Run: headless pygame with SDL's dummy video driver; simulated clock (each Clock.tick advances the game by its frame time, no real sleeping); random seed 0; keys injected as events and as key.get_pressed() state; mouse plan: one left click at the window centre at the start of phase 2, then a move to the lower-right quarter at the start of phase 3.
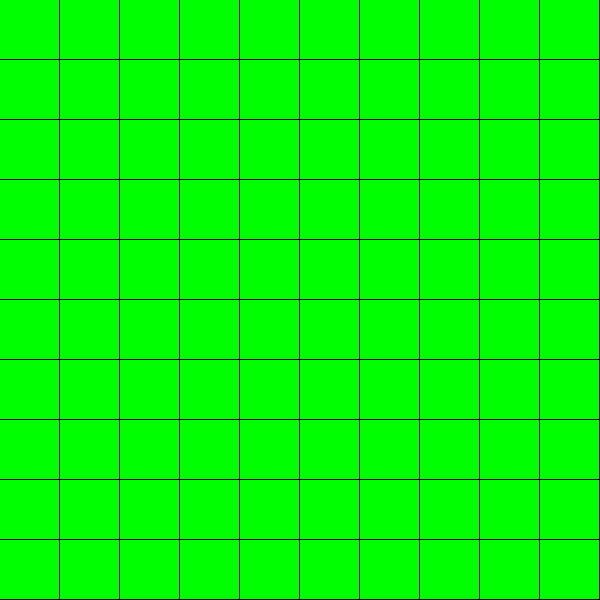
Frame 1 of 4 · flips 1–60 · no input
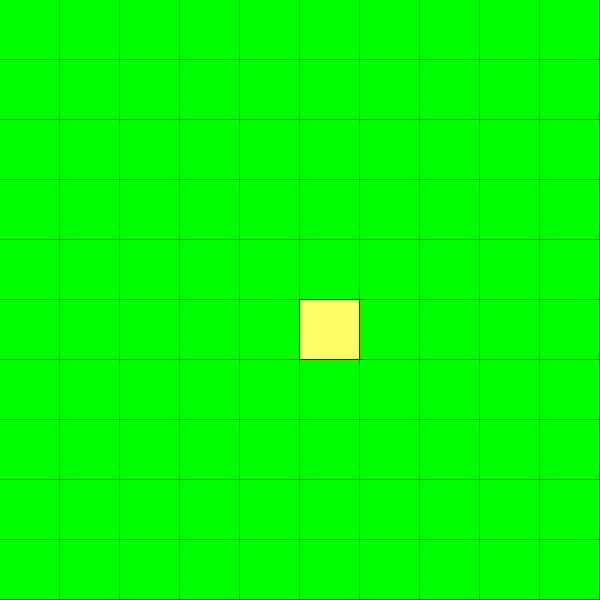
Frame 2 of 4 · flips 61–180 · clicked the window centre · tapped SPACE, RETURN · held RIGHT (→), D
Frame 3 of 4 · flips 181–300 · moved the mouse to the lower-right quarter · held DOWN (↓), S · screen unchanged from frame 2, image omitted
Frame 4 of 4 · flips 301–420 · held LEFT (←), A, UP (↑), W · screen unchanged from frame 3, image omitted

The pygame program that drew these frames:

import pygame
import sys
DEBUG = len(sys.argv) > 1
if DEBUG:
	print("Debug mode ON")
class Cell:
	def __init__(self):
		# Set pointers to None
		self.north = None
		self.south = None
		self.east = None
		self.west = None
		# record whether this cell is vacant
		# default is not vacant i.e is a wall.
		self.vacant = False
		# this stops cycles - set when you travel through a cell
		self.visited = False
		self.on_path = False
	def copy_from(self, other: "Cell"):
		"""Copy attributes from another Cell instance."""
		self.north = other.north
		self.south = other.south
		self.east = other.east
		self.west = other.west
		self.vacant = other.vacant
		self.visited = other.visited
		self.on_path = other.on_path


# Instructions:
# Left click on cells to create a maze with at least one path moving from
# left to right.  The right click on a cell for the program to find a path
# through the maze. When a path is found it will be displayed in red.

# Initialize Pygame
pygame.init()
SCREEN_WIDTH, SCREEN_HEIGHT = 600, 600
screen = pygame.display.set_mode((SCREEN_WIDTH, SCREEN_HEIGHT))
pygame.display.set_caption("Maze Creation")
clock = pygame.time.Clock()
# Setup Colours
GREEN = (0, 255, 0)
YELLOW = (255, 255, 100)
RED = (255, 0, 0)
# Maze Parameters
MAP_WIDTH = SCREEN_WIDTH
MAP_HEIGHT = SCREEN_HEIGHT
CELL_DIM = 60
x_cell_count = MAP_WIDTH // CELL_DIM 	#Số cột = 600 / 60pixel = 10
y_cell_count = MAP_HEIGHT // CELL_DIM	#Số cột = 600 / 60pixel = 10	

# Create Maze Grid (dimensions: columns x rows) and populate Cells
#maze = [[Cell() for _ in range(y_cell_count)] for _ in range(x_cell_count)]
maze : list[list[Cell]] = []
for i in range(x_cell_count):
	maze.append([])
	for j in range(y_cell_count):
		maze[i].append(Cell())	#Tạo từng ô

# Task: Neighbour Links
# now set up the neighbour links
# You need to do this using a while loop with another
# nested while loop inside.

# Task: Print Maze
# Now create a function to print out the maze and display the neighbour links

# start a recursive search for paths from the selected cell
# it searches till it hits the East 'wall' then stops
# it does not necessarily find the shortest path

# Completing this function is NOT NECESSARY for the Maze Creation task
# complete the following for the Maze Search task - after
# # we cover Recusion in the lectures.
# But you DO need to complete it later for the Maze Search task


# -------------------------------------------------
# Link Neighbours (using while loops)
# -------------------------------------------------
#kiểm tra mỗi ô có bị chặn hướng nào do nằm ở mép grid.
col = 0
while col < x_cell_count:
    row = 0
    while row < y_cell_count:
        cell = maze[col][row]

        # NORTH
        if row == 0:
            cell.north = None
        else:
            cell.north = maze[col][row - 1]

        # SOUTH
        if row == y_cell_count - 1:
            cell.south = None
        else:
            cell.south = maze[col][row + 1]

        # WEST
        if col == 0:
            cell.west = None
        else:
            cell.west = maze[col - 1][row]

        # EAST
        if col == x_cell_count - 1:
            cell.east = None
        else:
            cell.east = maze[col + 1][row]

        row += 1
    col += 1
    
print(" MAZE NEIGHBOURS ")
col = 0
while col < x_cell_count:
    row = 0
    while row < y_cell_count:
        cell = maze[col][row]

        print(
            f"Cell x:{col}, y:{row} | "
            f"N:{'None' if cell.north is None else 'OK'} "
            f"S:{'None' if cell.south is None else 'OK'} "
            f"E:{'None' if cell.east is None else 'OK'} "
            f"W:{'None' if cell.west is None else 'OK'}"
        )

        row += 1
    print("------ End of Column -----")
    col += 1



def search(cell_x, cell_y):
	dead_end = False
	path_found = False
# Base case: reached the east wall (exit)
	if cell_x == (MAP_WIDTH // CELL_DIM) - 1:
		if DEBUG: # debug
			print("End of one path x:", cell_x, "y:", cell_y)
		return [[cell_x, cell_y]] # We are at the east wall - exit
	else:
		north_path = None
		west_path = None
		east_path = None
		south_path = None
		if DEBUG: # debug
			print("Searching. In cell x:", cell_x, "y:", cell_y)
	
	
	
	
	# INSERT MISSING CODE HERE!!
	# You need to have 4 'if' tests to check each surrounding cell.
	# Make use of the attributes for cells such as vacant, visited
	# and on_path.
	# Cells on the outer boundaries will always have None on the
	# boundary side
	# Check North
	# Pick one of the possible paths that is not None (if any):
	path = None
	if north_path is not None:
		path = north_path
	elif south_path is not None:
		path = south_path
	elif east_path is not None:
		path = east_path
	elif west_path is not None:
		path = west_path
	# A path was found:
	if path is not None:
		if DEBUG: # debug
			print("Added x:", cell_x, "y:", cell_y)
			return [[cell_x, cell_y]] + path
	else:
		if DEBUG: # debug
			print("Dead end x:", cell_x, "y:", cell_y)
		return None # dead end
        
def walk(path):
    """Mark the cells on the given path."""
    if path is None:
        return

    for position in path:
        cell_x, cell_y = position
        cell = maze[cell_x][cell_y]
        cell.on_path = True

#Untouch this part
# Pygame main loop - For now this just handles quitting the window
while True:
    # Process player inputs.
    for event in pygame.event.get():
        if event.type == pygame.QUIT:
            pygame.quit()
            raise SystemExit
        # Check for mouse click event		
        elif event.type == pygame.MOUSEBUTTONDOWN:
            if event.button == 1:   # Left click toggles cell vacancy
                # Get the position of the click
                mouse_pos = event.pos # event.pos is a tuple (x, y)
                # Determine which cell was clicked
                col = mouse_pos[0] // CELL_DIM
                row = mouse_pos[1] // CELL_DIM
                # Toggle the cell's vacant status
                cell = maze[col][row]
                cell.vacant = not cell.vacant
            if event.button == 3:   # Right click starts search
                # Get the position of the click
                mouse_pos = event.pos # event.pos is a tuple (x, y)
                # Determine which cell was clicked
                col = mouse_pos[0] // CELL_DIM
                row = mouse_pos[1] // CELL_DIM
                # search using the cell given
                path = search(col, row)
                walk(path)

    # Draw the cells onto the screen
    screen.fill((0, 0, 0))  
    for col in range(x_cell_count):
        for row in range(y_cell_count):
            cell = maze[col][row]
            color = YELLOW if cell.vacant else GREEN
            if cell.on_path:
                color = RED
            pygame.draw.rect(screen, color, (col * CELL_DIM, row * CELL_DIM, CELL_DIM - 1, CELL_DIM - 1))
    
    pygame.display.flip() # Update the full display Surface to the screen
    clock.tick(60)         # wait until next frame (at 60 FPS)
